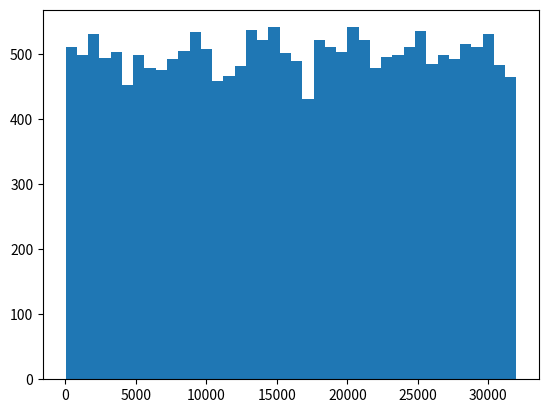

This figure's Python source:
import numpy as np
mu, sigma = 0.1, 32000
s = np.random.uniform (mu, sigma, 20000)
print (s)

import matplotlib.pyplot as plt
plt.hist(s, 40)
plt.show()
